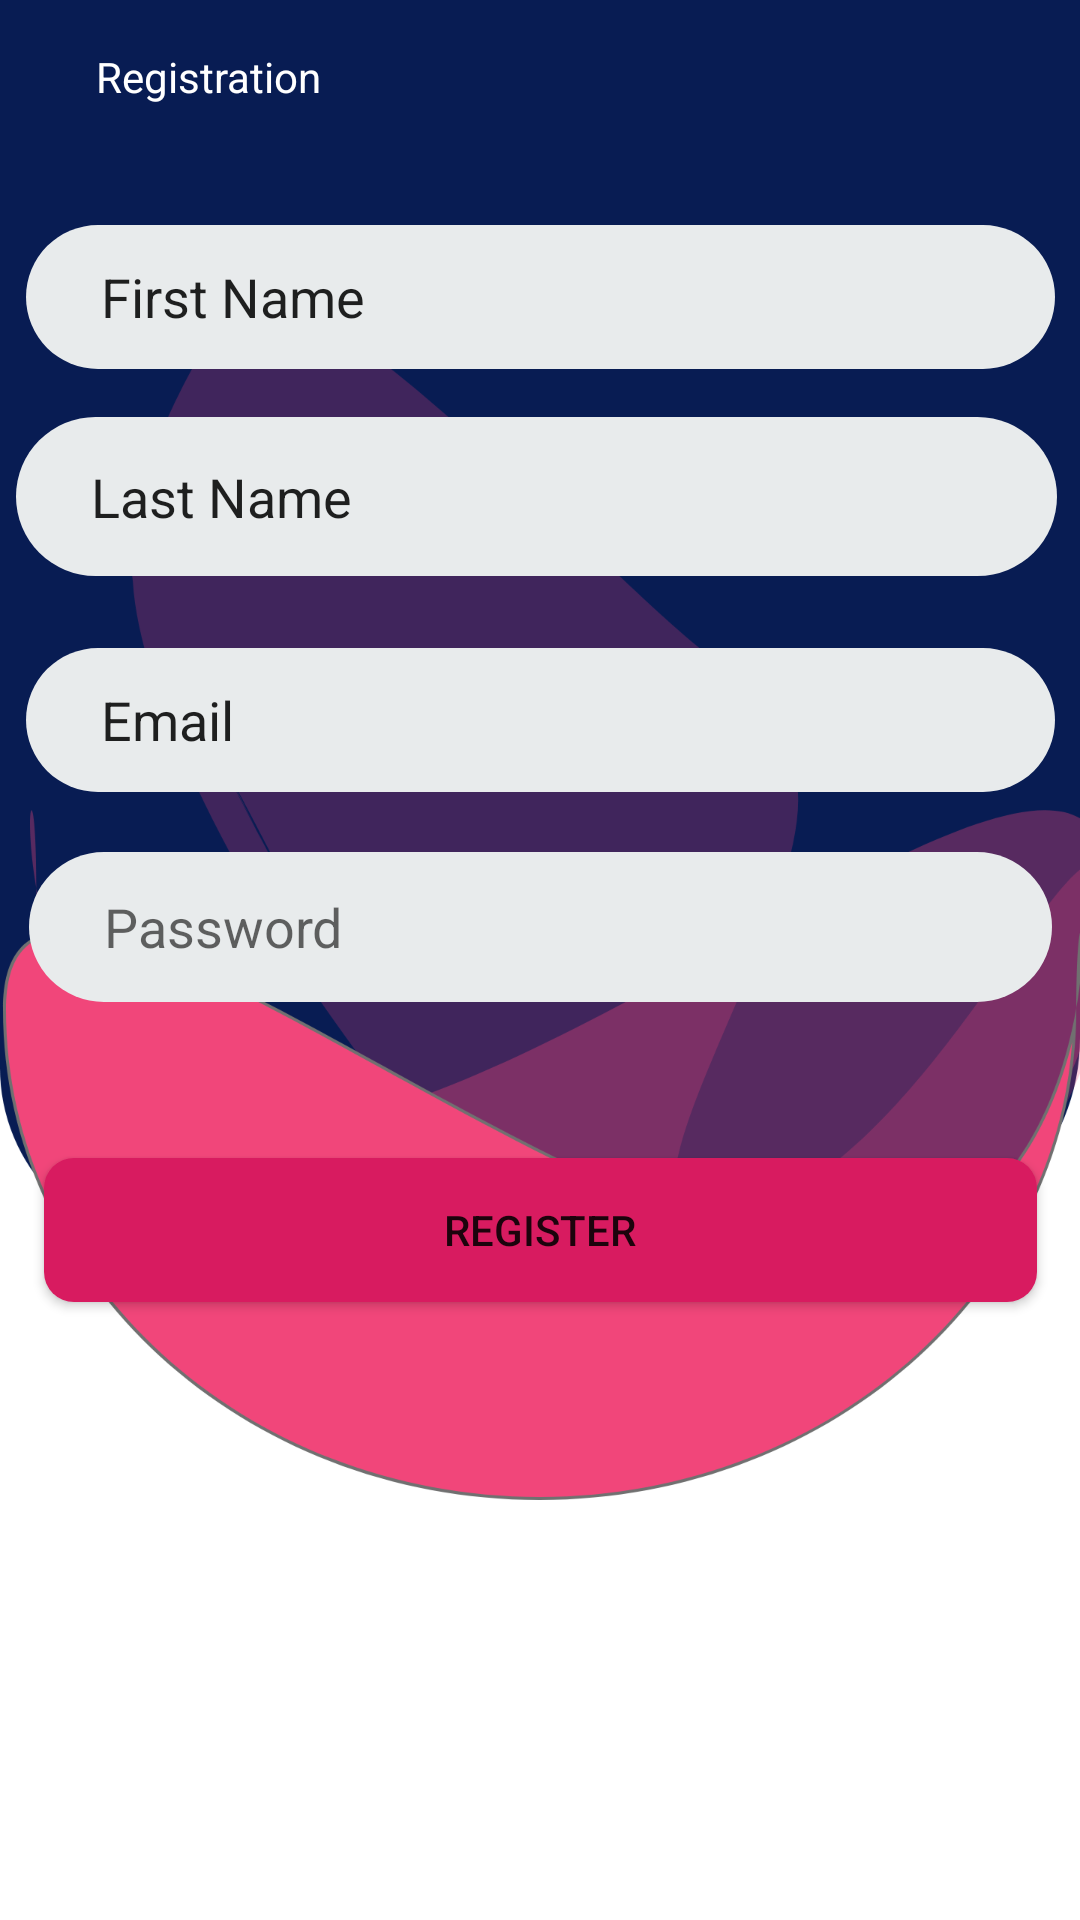

The Android layout XML behind this screen, and the referenced resources:
<!-- AndroidManifest.xml: application theme Theme.Androidfirebaseauthentication -->
<!-- res/layout/activity_register.xml -->
<?xml version="1.0" encoding="utf-8"?>
<androidx.constraintlayout.widget.ConstraintLayout xmlns:android="http://schemas.android.com/apk/res/android"
    xmlns:app="http://schemas.android.com/apk/res-auto"
    xmlns:tools="http://schemas.android.com/tools"
    android:layout_width="match_parent"
    android:layout_height="match_parent"
    android:background="@drawable/welcome"
    tools:context=".Register">

    <Button
        android:id="@+id/registerActionButton"
        android:layout_width="331dp"
        android:layout_height="48dp"
        android:layout_marginTop="52dp"
        android:background="@drawable/buttons"
        android:text="REGISTER"
        app:layout_constraintEnd_toEndOf="parent"
        app:layout_constraintStart_toStartOf="parent"
        app:layout_constraintTop_toBottomOf="@+id/etRegisterPassword" />

    <EditText
        android:id="@+id/etFirstName"
        android:layout_width="343dp"
        android:layout_height="48dp"
        android:layout_marginTop="40dp"
        android:background="@drawable/input_field"
        android:ems="10"
        android:inputType="textPersonName"
        android:minHeight="48dp"
        android:text="First Name"
        app:layout_constraintEnd_toEndOf="parent"
        app:layout_constraintStart_toStartOf="parent"
        app:layout_constraintTop_toBottomOf="@+id/textView" />

    <TextView
        android:id="@+id/textView"
        android:layout_width="0dp"
        android:layout_height="wrap_content"
        android:layout_marginStart="32dp"
        android:layout_marginTop="16dp"
        android:layout_marginEnd="32dp"
        android:textColor="@color/white"
        android:text="Registration"
        app:layout_constraintEnd_toEndOf="parent"
        app:layout_constraintHorizontal_bias="0.0"
        app:layout_constraintStart_toStartOf="parent"
        app:layout_constraintTop_toTopOf="parent" />

    <EditText
        android:id="@+id/etRegisterPassword"
        android:layout_width="341dp"
        android:layout_height="50dp"
        android:layout_marginTop="20dp"
        android:background="@drawable/input_field"
        android:ems="10"
        android:hint="Password"
        android:inputType="textPassword"
        android:minHeight="48dp"
        app:layout_constraintEnd_toEndOf="parent"
        app:layout_constraintStart_toStartOf="parent"
        app:layout_constraintTop_toBottomOf="@+id/etEmail" />

    <EditText
        android:id="@+id/etLastName"
        android:layout_width="347dp"
        android:layout_height="53dp"
        android:layout_marginTop="16dp"
        android:background="@drawable/input_field"
        android:ems="10"
        android:inputType="textPersonName"
        android:minHeight="48dp"
        android:text="Last Name"
        app:layout_constraintEnd_toEndOf="parent"
        app:layout_constraintHorizontal_bias="0.416"
        app:layout_constraintStart_toStartOf="parent"
        app:layout_constraintTop_toBottomOf="@+id/etFirstName" />

    <EditText
        android:id="@+id/etEmail"
        android:layout_width="343dp"
        android:layout_height="48dp"
        android:layout_marginTop="24dp"
        android:background="@drawable/input_field"
        android:ems="10"
        android:inputType="textEmailAddress"
        android:minHeight="48dp"
        android:text="Email"
        app:layout_constraintEnd_toEndOf="parent"
        app:layout_constraintStart_toStartOf="parent"
        app:layout_constraintTop_toBottomOf="@+id/etLastName" />
</androidx.constraintlayout.widget.ConstraintLayout>
<!-- resources referenced by this layout -->
<resources>
  <color name="white">#FFFFFFFF</color>
  <!-- drawable buttons (drawable-v24) -->
  <?xml version="1.0" encoding="utf-8"?>
  <shape xmlns:android="http://schemas.android.com/apk/res/android"
      android:padding="10dp"
      android:shape="rectangle">
  
  
      <solid android:color="@color/colorAccent">
  
      </solid>
      <corners
          android:radius="10dp"
          >
  
      </corners>
  </shape>
  <!-- drawable input_field (drawable-v24) -->
  <?xml version="1.0" encoding="utf-8"?>
  <shape android:shape="rectangle" xmlns:android="http://schemas.android.com/apk/res/android">
  
  <solid android:color="@color/light_gray"/>
      <corners android:radius="50dp"/>
      <padding android:left="25dp"/>
  
  </shape>
  <!-- drawable welcome: png bitmap (drawable-v24, 167668 bytes) -->
  <style name="Theme.Androidfirebaseauthentication" parent="Theme.MaterialComponents.DayNight.DarkActionBar">
          
          <item name="colorPrimary">@color/purple_500</item>
          <item name="colorPrimaryVariant">@color/purple_700</item>
          <item name="colorOnPrimary">@color/white</item>
          
          <item name="colorSecondary">@color/teal_200</item>
          <item name="colorSecondaryVariant">@color/teal_700</item>
          <item name="colorOnSecondary">@color/black</item>
          
          <item name="android:statusBarColor" tools:targetApi="l">?attr/colorPrimaryVariant</item>
          
      </style>
  <color name="colorAccent">#D81B60</color>
  <color name="light_gray">#E8EBEC</color>
  <color name="purple_500">#FF6200EE</color>
  <color name="purple_700">#FF3700B3</color>
  <color name="teal_200">#FF03DAC5</color>
  <color name="teal_700">#FF018786</color>
  <color name="black">#FF000000</color>
</resources>
